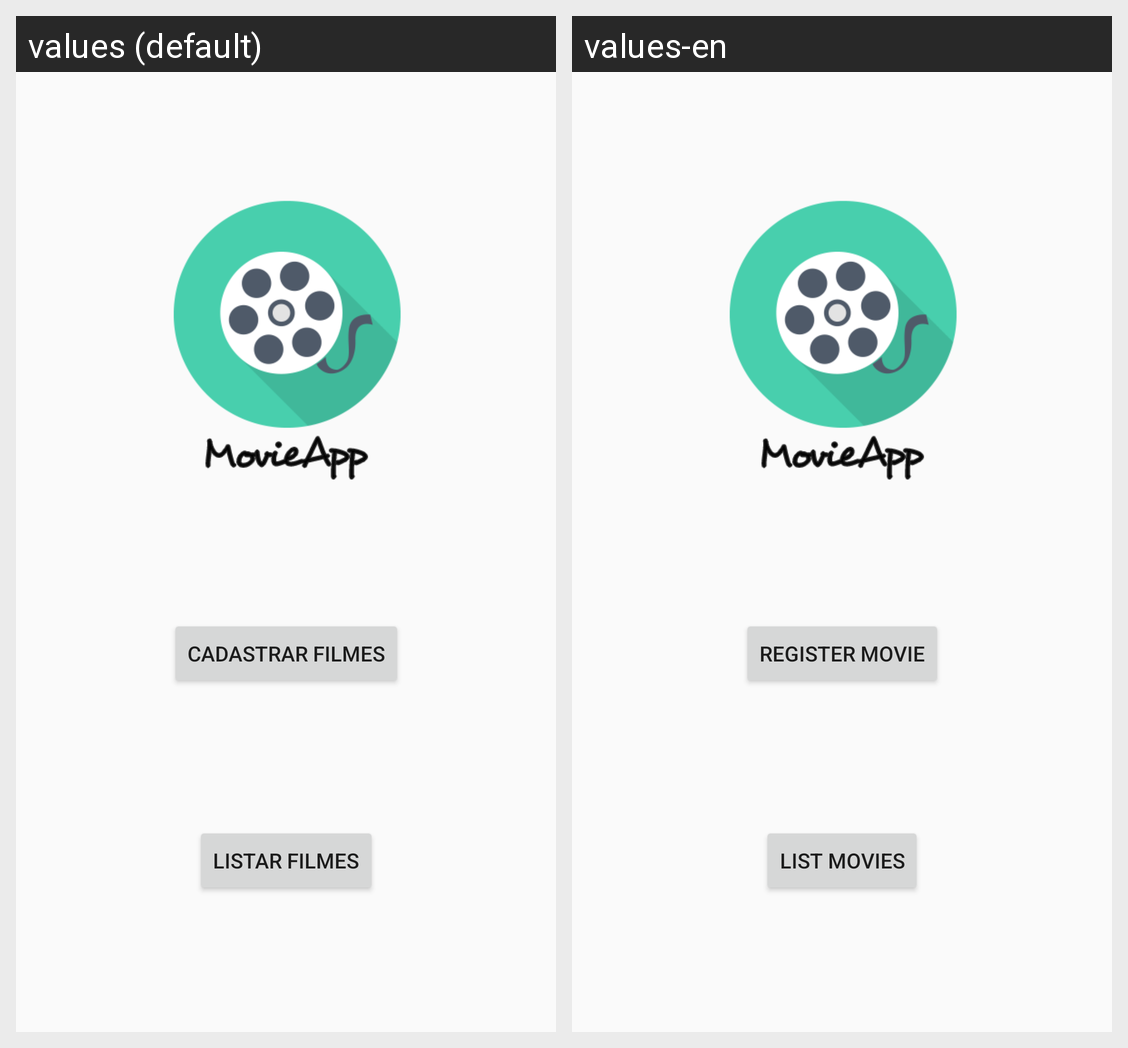

Here is an Android app screen in its default locale and in the app's own translations. Write out the translated-string differences for the strings that appear on this screen.
Android screen res/layout/activity_main.xml rendered under 2 locales, left to right: values (default), values-en. Device: Nexus 5 (rendered at 1080×1920; each locale shown at half size, 540×960, under a caption strip naming it); theme AppTheme.
Strings drawn on this screen, with the default value and each locale's value (text and hints the layout hard-codes, and strings that could not be matched under every locale, appear in the picture but are not listed):

txt_register_movie
  values: Cadastrar filmes
  values-en: Register movie

txt_list_movies
  values: Listar filmes
  values-en: List movies
